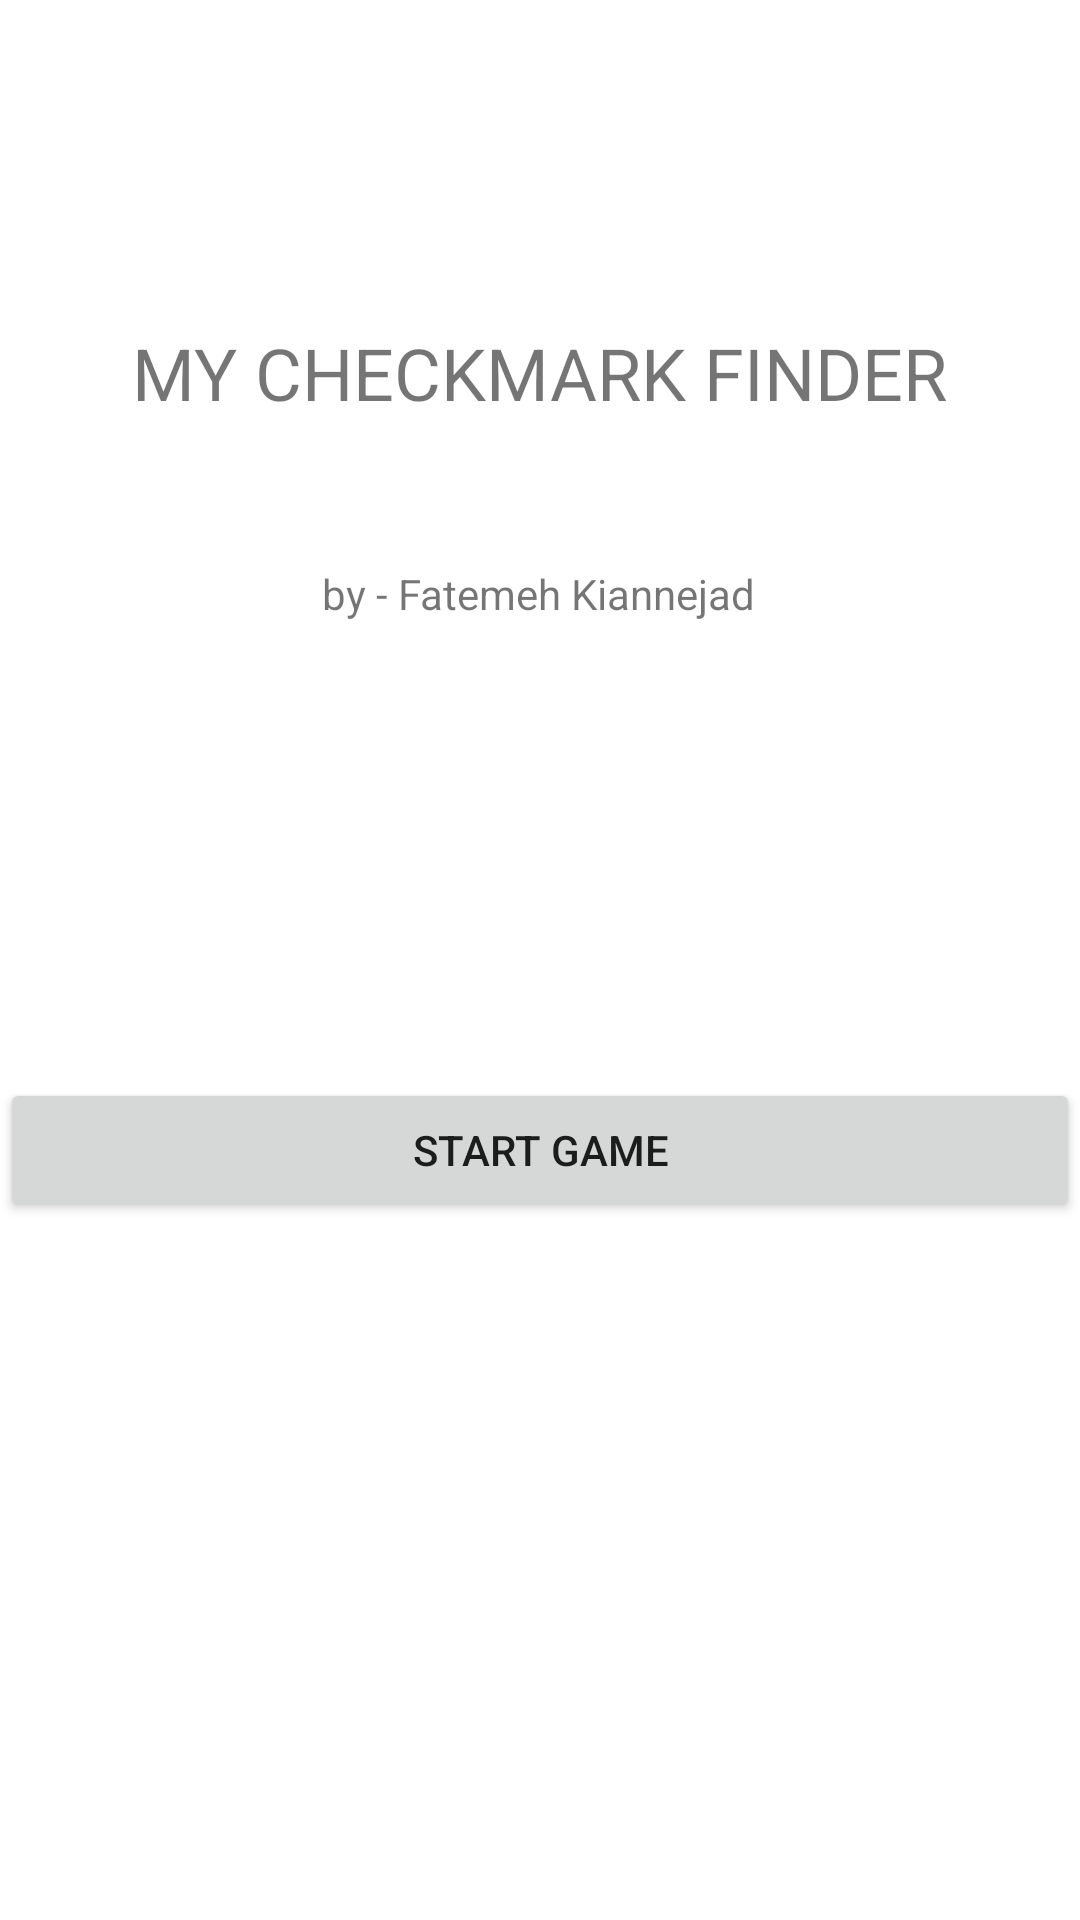

Layout XML and referenced resources for this Android screen:
<!-- AndroidManifest.xml: application theme Theme.MyCookieFinder -->
<!-- res/layout/activity_main.xml -->
<?xml version="1.0" encoding="utf-8"?>
<androidx.constraintlayout.widget.ConstraintLayout xmlns:android="http://schemas.android.com/apk/res/android"
    xmlns:app="http://schemas.android.com/apk/res-auto"
    xmlns:tools="http://schemas.android.com/tools"
    android:layout_width="match_parent"
    android:layout_height="match_parent">

    <Button
        android:id="@+id/startBtn"
        android:layout_width="0dp"
        android:layout_height="wrap_content"
        android:layout_marginTop="152dp"
        android:text="@string/start_game"
        android:textAllCaps="true"
        app:layout_constraintBottom_toBottomOf="parent"
        app:layout_constraintEnd_toEndOf="parent"
        app:layout_constraintHorizontal_bias="0.0"
        app:layout_constraintStart_toStartOf="parent"
        app:layout_constraintTop_toBottomOf="@+id/gameAuthorName"
        app:layout_constraintVertical_bias="0.0" />


    <TextView
        android:id="@+id/gameTitle"
        android:layout_width="wrap_content"
        android:layout_height="wrap_content"
        android:layout_marginTop="108dp"
        android:text="@string/game_name"
        android:textAllCaps="true"
        android:textSize="24sp"
        app:layout_constraintEnd_toEndOf="parent"
        app:layout_constraintHorizontal_bias="0.498"
        app:layout_constraintStart_toStartOf="parent"
        app:layout_constraintTop_toTopOf="parent" />

    <TextView
        android:id="@+id/gameAuthorName"
        android:layout_width="wrap_content"
        android:layout_height="wrap_content"
        android:layout_marginTop="48dp"
        android:text="@string/author_name"
        app:layout_constraintEnd_toEndOf="parent"
        app:layout_constraintHorizontal_bias="0.498"
        app:layout_constraintStart_toStartOf="parent"
        app:layout_constraintTop_toBottomOf="@+id/gameTitle" />
</androidx.constraintlayout.widget.ConstraintLayout>
<!-- resources referenced by this layout -->
<resources>
  <string name="author_name">by - Fatemeh Kiannejad</string>
  <string name="game_name">My CheckMark Finder</string>
  <string name="start_game">Start Game</string>
  <style name="Theme.MyCookieFinder" parent="Theme.MaterialComponents.DayNight.DarkActionBar">
          
          <item name="colorPrimary">@color/purple_500</item>
          <item name="colorPrimaryVariant">@color/purple_700</item>
          <item name="colorOnPrimary">@color/white</item>
          
          <item name="colorSecondary">@color/teal_200</item>
          <item name="colorSecondaryVariant">@color/teal_700</item>
          <item name="colorOnSecondary">@color/black</item>
          
          <item name="android:statusBarColor" tools:targetApi="l">?attr/colorPrimaryVariant</item>
          
      </style>
  <!-- not gathered from this repository: default colours our renderer supplied (Android Studio template values) -->
  <color name="purple_500">#FF6200EE</color>
  <color name="purple_700">#FF3700B3</color>
  <color name="teal_200">#FF03DAC5</color>
  <color name="teal_700">#FF018786</color>
  <color name="black">#FF000000</color>
  <color name="white">#FFFFFFFF</color>
</resources>
